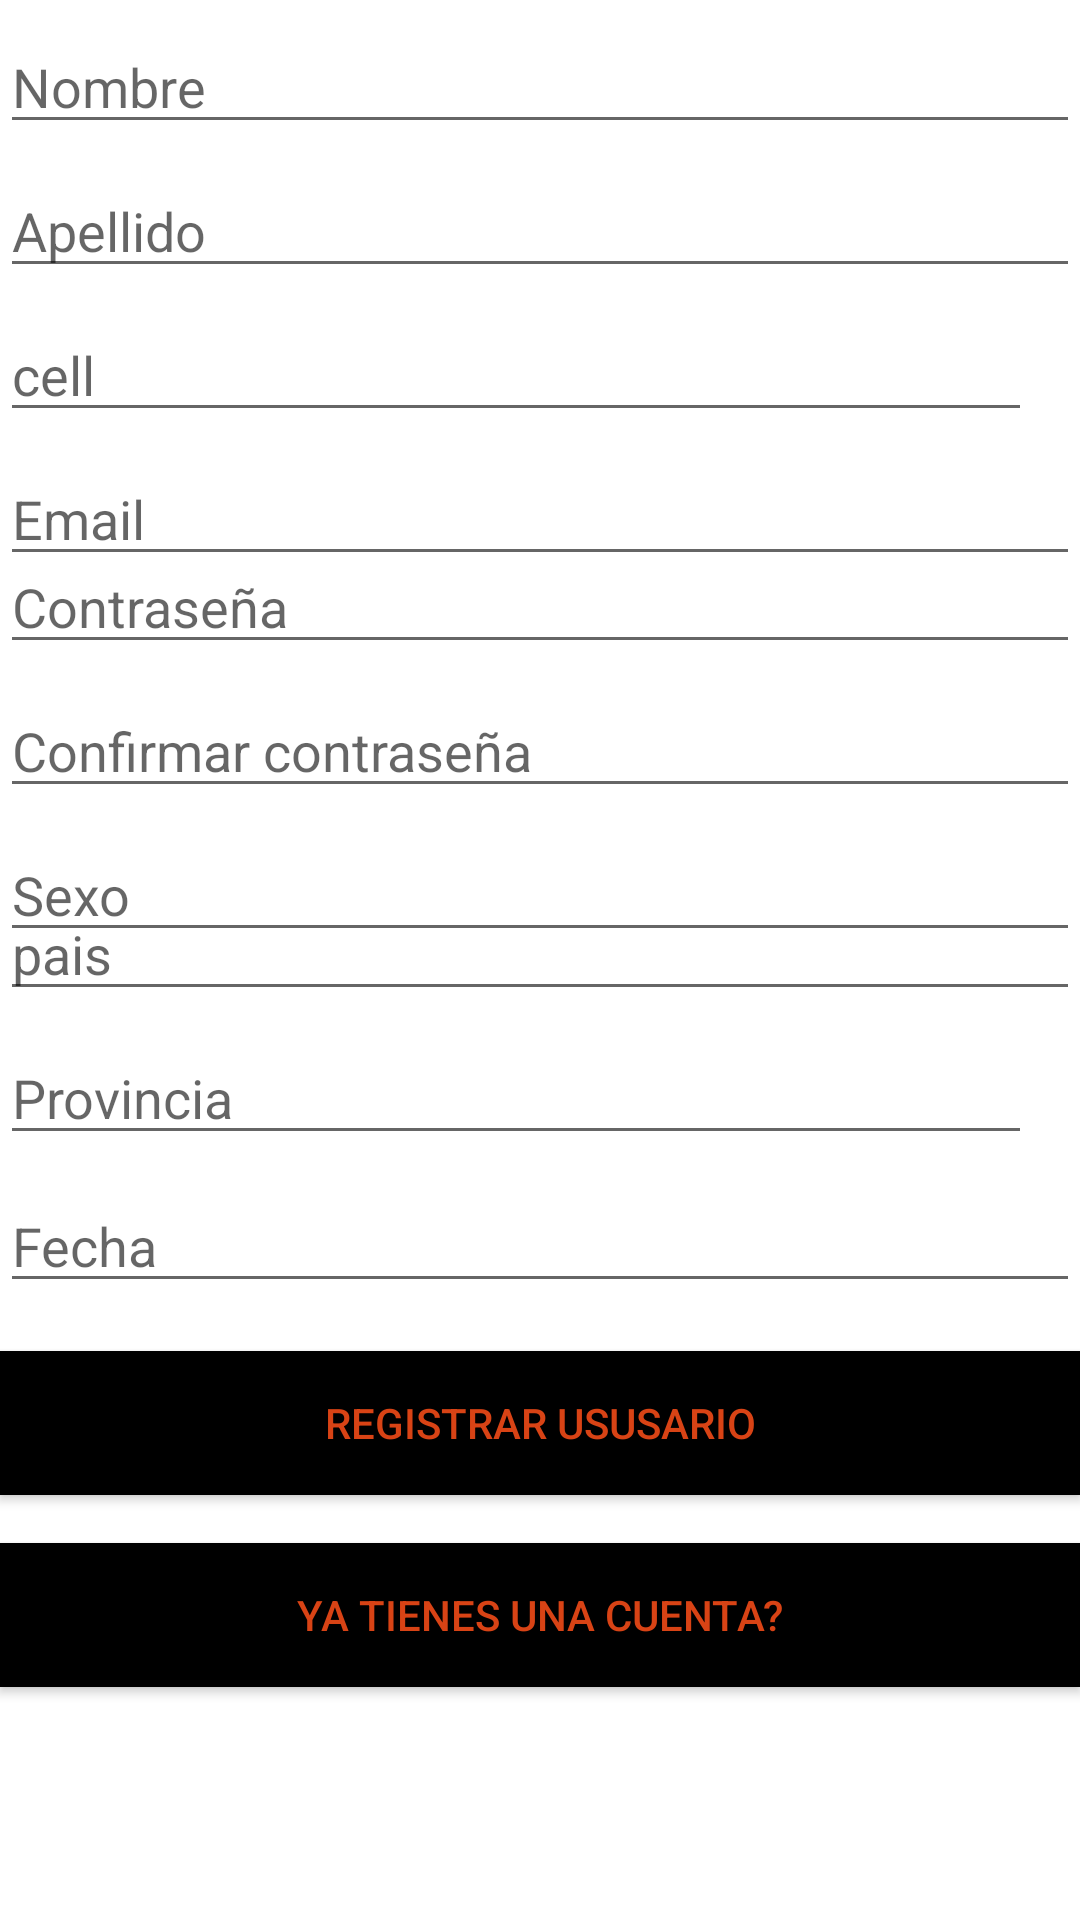

Android layout source for this screen:
<!-- AndroidManifest.xml: application theme Theme.Primerproyecto -->
<!-- res/layout/activity_main.xml -->
<?xml version="1.0" encoding="utf-8"?>
<androidx.constraintlayout.widget.ConstraintLayout xmlns:android="http://schemas.android.com/apk/res/android"
    xmlns:app="http://schemas.android.com/apk/res-auto"
    xmlns:tools="http://schemas.android.com/tools"
    android:layout_width="match_parent"
    android:layout_height="wrap_content"
    tools:context=".MainActivity">


    <EditText
        android:id="@+id/editTextpais"
        android:layout_width="match_parent"
        android:layout_height="40dp"
        android:layout_marginTop="8dp"
        android:hint="@string/pais"
        android:minHeight="48dp"
        app:layout_constraintBottom_toBottomOf="parent"
        app:layout_constraintEnd_toEndOf="parent"
        app:layout_constraintStart_toStartOf="parent"
        app:layout_constraintTop_toTopOf="parent"
        app:layout_constraintVertical_bias="0.488"
        tools:ignore="MissingConstraints" />

    <EditText
        android:id="@+id/editTextprovincia"
        android:layout_width="match_parent"
        android:layout_height="40dp"
        android:layout_marginTop="8dp"
        android:layout_marginEnd="16dp"
        android:hint="@string/provincia"
        android:minHeight="48dp"
        app:layout_constraintEnd_toEndOf="parent"
        app:layout_constraintTop_toBottomOf="@+id/editTextpais"
        tools:ignore="MissingConstraints" />

    <EditText
        android:id="@+id/editTextsexo"
        android:layout_width="match_parent"
        android:layout_height="40dp"
        android:layout_marginTop="8dp"
        android:hint="Sexo"
        android:minHeight="48dp"
        app:layout_constraintTop_toBottomOf="@+id/editpassconfirm"
        tools:ignore="MissingConstraints"
        tools:layout_editor_absoluteX="-27dp" />

    <EditText
        android:id="@+id/editTextName"
        android:layout_width="match_parent"
        android:layout_height="40dp"
        android:layout_marginTop="8dp"
        android:hint="@string/nombre"
        android:minHeight="48dp"
        app:layout_constraintTop_toTopOf="parent"
        tools:ignore="MissingConstraints"
        tools:layout_editor_absoluteX="16dp" />


    <EditText
        android:id="@+id/editTextapellido"
        android:layout_width="match_parent"
        android:layout_height="40dp"
        android:layout_marginTop="8dp"
        android:hint="@string/apellido"
        android:minHeight="48dp"
        app:layout_constraintEnd_toEndOf="parent"
        app:layout_constraintStart_toStartOf="parent"
        app:layout_constraintTop_toBottomOf="@+id/editTextName"
        tools:ignore="MissingConstraints" />

    <EditText
        android:id="@+id/editTextcell"
        android:layout_width="match_parent"
        android:layout_height="40dp"
        android:layout_marginTop="8dp"
        android:layout_marginEnd="16dp"
        android:hint="cell"
        android:minHeight="48dp"
        app:layout_constraintEnd_toEndOf="parent"
        app:layout_constraintTop_toBottomOf="@+id/editTextapellido"
        tools:ignore="MissingConstraints" />

    <EditText
        android:id="@+id/editTextEmail"
        android:layout_width="match_parent"
        android:layout_height="40dp"
        android:layout_marginTop="8dp"
        android:hint="@string/email"
        android:minHeight="48dp"
        app:layout_constraintEnd_toEndOf="parent"
        app:layout_constraintStart_toStartOf="parent"
        app:layout_constraintTop_toBottomOf="@+id/editTextcell"
        tools:ignore="MissingConstraints" />

    <EditText
        android:id="@+id/editTextPassword"
        android:layout_width="match_parent"
        android:layout_height="40dp"
        android:layout_marginTop="8dp"
        android:hint="Contraseña"
        android:minHeight="48dp"
        app:layout_constraintBottom_toBottomOf="parent"
        app:layout_constraintEnd_toEndOf="parent"
        app:layout_constraintHorizontal_bias="0.0"
        app:layout_constraintStart_toStartOf="parent"
        app:layout_constraintTop_toTopOf="parent"
        app:layout_constraintVertical_bias="0.293"
        tools:ignore="MissingConstraints" />

    <EditText
        android:id="@+id/editpassconfirm"
        android:layout_width="match_parent"
        android:layout_height="40dp"
        android:layout_marginTop="8dp"
        android:ems="10"
        android:hint="Confirmar contraseña"
        android:inputType="textPersonName"
        android:minHeight="48dp"
        app:layout_constraintEnd_toEndOf="parent"
        app:layout_constraintStart_toStartOf="parent"
        app:layout_constraintTop_toBottomOf="@+id/editTextPassword" />

    <Button
        android:id="@+id/button"

        android:layout_width="match_parent"
        android:layout_height="wrap_content"
        android:layout_marginTop="16dp"
        android:background="@color/black"
        android:text="@string/registrar_ususario"
        android:textColor="#D84315"
        app:layout_constraintEnd_toEndOf="parent"
        app:layout_constraintHorizontal_bias="0.0"
        app:layout_constraintStart_toStartOf="parent"
        app:layout_constraintTop_toBottomOf="@+id/editTextDate2" />

    <Button
        android:id="@+id/button2"
        android:layout_width="match_parent"
        android:layout_height="wrap_content"
        android:layout_marginTop="16dp"
        android:background="@color/black"
        android:text="@string/ya_tienes_una_cuenta"
        android:textColor="#D84315"
        app:layout_constraintEnd_toEndOf="parent"
        app:layout_constraintHorizontal_bias="0.0"
        app:layout_constraintStart_toStartOf="parent"
        app:layout_constraintTop_toBottomOf="@+id/button" />

    <EditText
        android:id="@+id/editTextDate2"
        android:layout_width="match_parent"
        android:layout_height="wrap_content"
        android:layout_marginTop="8dp"
        android:ems="10"
        android:hint="Fecha"
        android:inputType="date"
        app:layout_constraintStart_toStartOf="parent"
        app:layout_constraintTop_toBottomOf="@+id/editTextprovincia" />


</androidx.constraintlayout.widget.ConstraintLayout>
<!-- resources referenced by this layout -->
<resources>
  <string name="apellido">Apellido</string>
  <string name="email">Email</string>
  <string name="nombre">Nombre</string>
  <string name="pais">pais</string>
  <string name="provincia">Provincia</string>
  <string name="registrar_ususario">Registrar ususario</string>
  <string name="ya_tienes_una_cuenta">ya tienes una cuenta?</string>
  <style name="Theme.Primerproyecto" parent="Theme.MaterialComponents.DayNight.DarkActionBar">
          
          <item name="colorPrimary">@color/purple_500</item>
          <item name="colorPrimaryVariant">@color/purple_700</item>
          <item name="colorOnPrimary">@color/white</item>
          
          <item name="colorSecondary">@color/teal_200</item>
          <item name="colorSecondaryVariant">@color/teal_700</item>
          <item name="colorOnSecondary">@color/black</item>
          
          <item name="android:statusBarColor" tools:targetApi="l">?attr/colorPrimaryVariant</item>
          
      </style>
  <!-- not gathered from this repository: default colours our renderer supplied (Android Studio template values) -->
  <color name="purple_500">#FF6200EE</color>
  <color name="purple_700">#FF3700B3</color>
  <color name="teal_200">#FF03DAC5</color>
  <color name="teal_700">#FF018786</color>
  <color name="black">#FF000000</color>
  <color name="white">#FFFFFFFF</color>
</resources>
